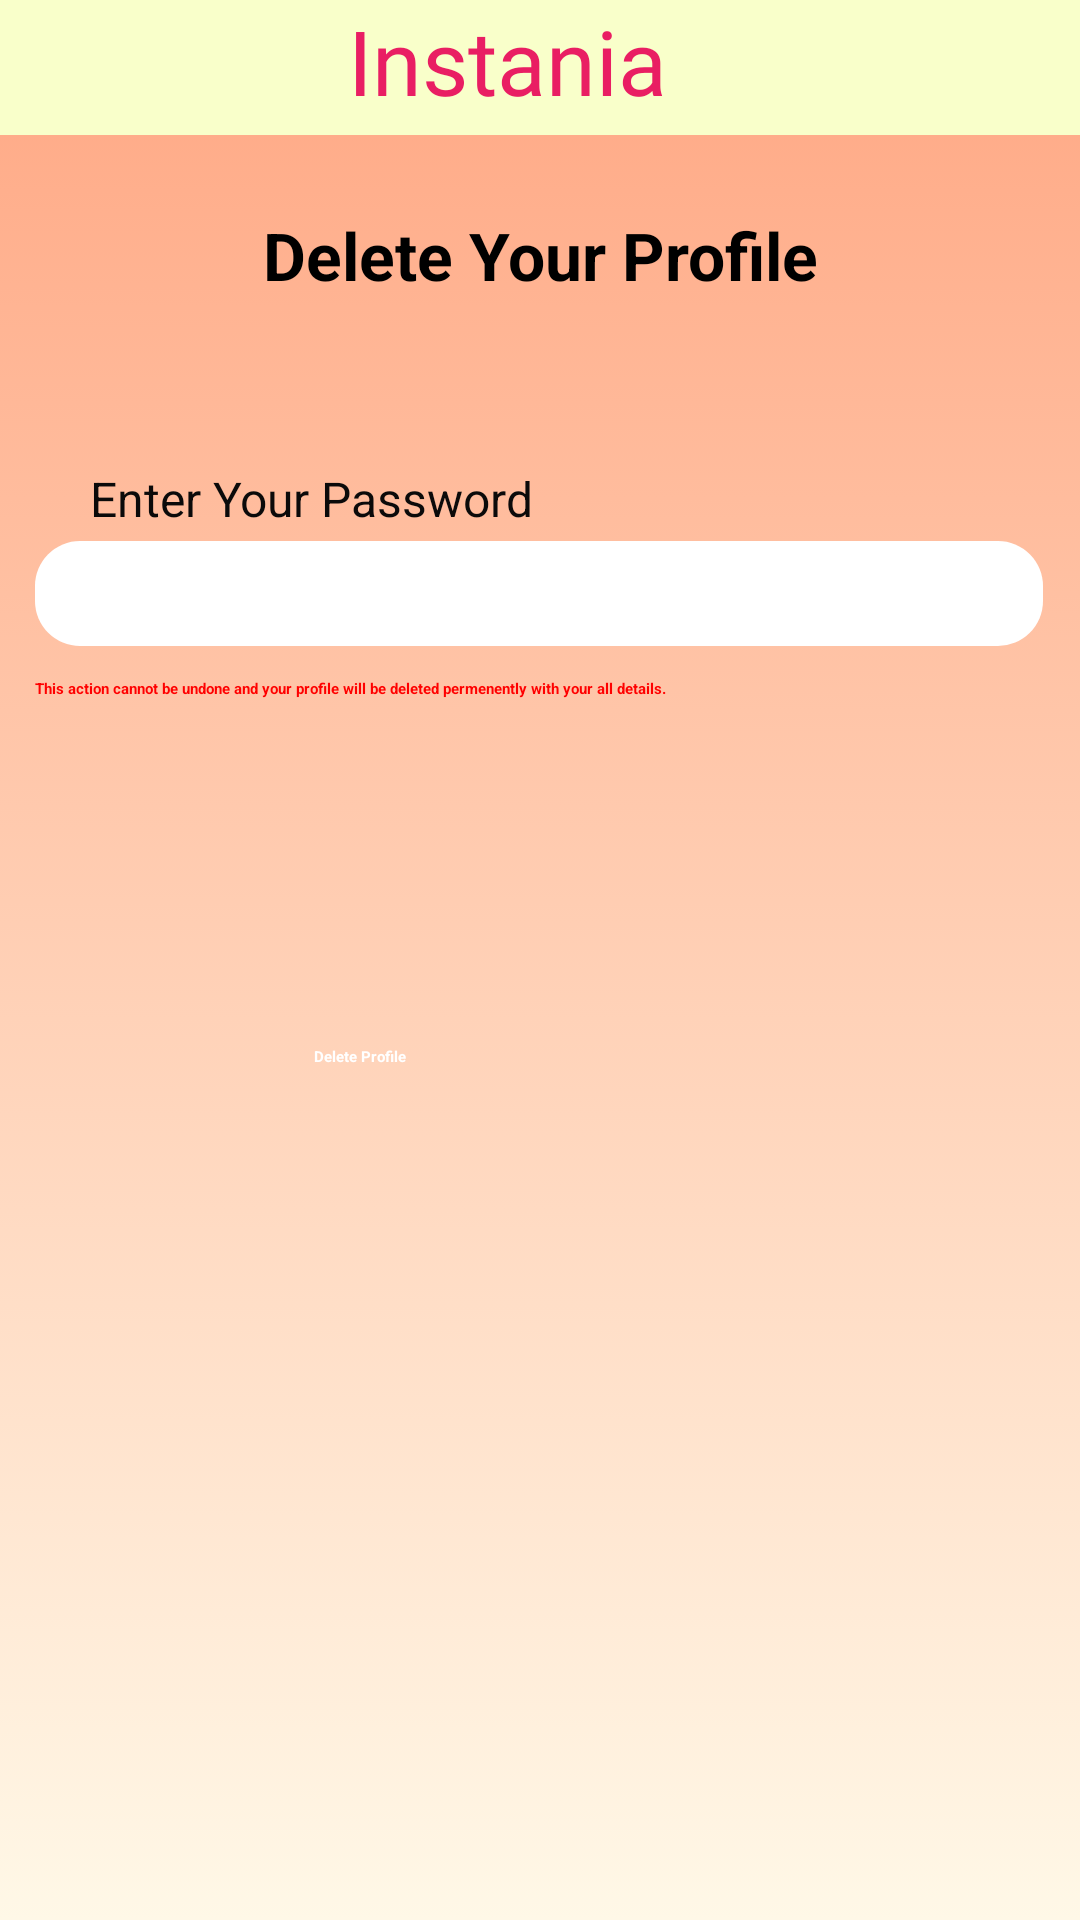

Reconstruct the res/layout file that produces this screen, plus the resources it refers to.
<!-- AndroidManifest.xml: application theme Theme.FoodApp -->
<!-- res/layout/activity_delete_profile.xml -->
<?xml version="1.0" encoding="utf-8"?>
<androidx.constraintlayout.widget.ConstraintLayout xmlns:android="http://schemas.android.com/apk/res/android"
    xmlns:app="http://schemas.android.com/apk/res-auto"
    xmlns:tools="http://schemas.android.com/tools"
    android:layout_width="match_parent"
    android:layout_height="match_parent"
    android:background="@drawable/background_gradient_light"
    tools:context=".DeleteProfile">

    <Button
        android:id="@+id/btnDeleteProfile1"
        android:layout_width="wrap_content"
        android:layout_height="wrap_content"
        android:width="150dp"
        android:background="@drawable/round_button1"
        android:text="@string/deleteProfile"
        android:textColor="#FFFFFF"
        app:layout_constraintBottom_toBottomOf="parent"
        app:layout_constraintEnd_toEndOf="parent"
        app:layout_constraintHorizontal_bias="0.498"
        app:layout_constraintStart_toStartOf="parent"
        app:layout_constraintTop_toTopOf="@+id/txtHeadInstania3"
        app:layout_constraintVertical_bias="0.551" />

    <EditText
        android:id="@+id/inputPassowrd5"
        android:layout_width="336dp"
        android:layout_height="35dp"
        android:background="@drawable/round_button4"
        android:ems="10"
        android:inputType="textPassword"
        app:layout_constraintBottom_toBottomOf="parent"
        app:layout_constraintEnd_toEndOf="parent"
        app:layout_constraintHorizontal_bias="0.493"
        app:layout_constraintStart_toStartOf="parent"
        app:layout_constraintTop_toTopOf="parent"
        app:layout_constraintVertical_bias="0.298" />

    <TextView
        android:id="@+id/txtDeleteProfileEnterPassword"
        android:layout_width="wrap_content"
        android:layout_height="wrap_content"
        android:text="@string/enterpassword"
        android:textColor="#0B0A0A"
        android:textSize="16dp"
        app:layout_constraintBottom_toBottomOf="parent"
        app:layout_constraintEnd_toEndOf="parent"
        app:layout_constraintHorizontal_bias="0.141"
        app:layout_constraintStart_toStartOf="parent"
        app:layout_constraintTop_toTopOf="parent"
        app:layout_constraintVertical_bias="0.251" />

    <TextView
        android:id="@+id/txtDeleteYourProfile"
        android:layout_width="wrap_content"
        android:layout_height="wrap_content"
        android:text="@string/deleteprofile"
        android:textSize="22dp"
        app:layout_constraintBottom_toBottomOf="parent"
        app:layout_constraintEnd_toEndOf="parent"
        app:layout_constraintStart_toStartOf="parent"
        app:layout_constraintTop_toTopOf="parent"
        app:layout_constraintVertical_bias="0.115" />

    <TextView
        android:id="@+id/txtTopBack4"
        android:layout_width="414dp"
        android:layout_height="45dp"
        android:background="#F9FFCA"
        app:layout_constraintBottom_toBottomOf="parent"
        app:layout_constraintEnd_toEndOf="parent"
        app:layout_constraintHorizontal_bias="0.485"
        app:layout_constraintStart_toStartOf="parent"
        app:layout_constraintTop_toTopOf="parent"
        app:layout_constraintVertical_bias="0.0" />

    <TextView
        android:id="@+id/txtHeadInstania3"
        android:layout_width="223dp"
        android:layout_height="47dp"
        android:fontFamily="@font/lobster_regular"
        android:text="@string/instania"
        android:textAlignment="center"
        android:textColor="#E91E63"
        android:textSize="30dp"
        app:layout_constraintBottom_toBottomOf="parent"
        app:layout_constraintEnd_toEndOf="parent"
        app:layout_constraintHorizontal_bias="0.42"
        app:layout_constraintStart_toStartOf="parent"
        app:layout_constraintTop_toTopOf="parent"
        app:layout_constraintVertical_bias="0.0" />

    <ImageView
        android:id="@+id/imgHeadLogo3"
        android:layout_width="38dp"
        android:layout_height="33dp"
        android:layout_marginTop="4dp"
        app:layout_constraintEnd_toEndOf="parent"
        app:layout_constraintHorizontal_bias="0.667"
        app:layout_constraintStart_toStartOf="parent"
        app:layout_constraintTop_toTopOf="parent"
        app:srcCompat="@drawable/foodiction" />

    <ImageView
        android:id="@+id/btnToMenu4"
        android:layout_width="wrap_content"
        android:layout_height="wrap_content"
        app:layout_constraintBottom_toBottomOf="parent"
        app:layout_constraintEnd_toEndOf="parent"
        app:layout_constraintHorizontal_bias="0.042"
        app:layout_constraintStart_toStartOf="parent"
        app:layout_constraintTop_toTopOf="parent"
        app:layout_constraintVertical_bias="0.007"
        app:srcCompat="@android:drawable/ic_menu_sort_by_size" />

    <TextView
        android:id="@+id/txtDeleteProfileWarning"
        android:layout_width="336dp"
        android:layout_height="42dp"
        android:text="@string/deleteprofilewarning"
        android:textColor="#FF0000"
        app:layout_constraintBottom_toBottomOf="parent"
        app:layout_constraintEnd_toEndOf="parent"
        app:layout_constraintHorizontal_bias="0.493"
        app:layout_constraintStart_toStartOf="parent"
        app:layout_constraintTop_toTopOf="@+id/txtTopBack4"
        app:layout_constraintVertical_bias="0.378" />
</androidx.constraintlayout.widget.ConstraintLayout>
<!-- resources referenced by this layout -->
<resources>
  <!-- drawable background_gradient_light (drawable) -->
  <?xml version="1.0" encoding="utf-8"?>
  <selector xmlns:android="http://schemas.android.com/apk/res/android">
      <item>
          <shape>
              <gradient android:angle="90"
                  android:startColor="#FFF8E7"
                  android:endColor="#FFA783"
                  android:type="linear"/>
          </shape>
      </item>
  </selector>
  <!-- drawable round_button4 (drawable) -->
  <?xml version="1.0" encoding="utf-8"?>
  <shape xmlns:android="http://schemas.android.com/apk/res/android">
      <solid android:color="#FFFFFF"/>
      <corners
          android:topLeftRadius="15dp"
          android:topRightRadius="15dp"
          android:bottomLeftRadius="15dp"
          android:bottomRightRadius="15dp"
          />
  </shape>
  <string name="deleteProfile"><b>Delete Profile</b></string>
  <string name="deleteprofile"><b>Delete Your Profile</b></string>
  <string name="deleteprofilewarning"><b>This action cannot be undone and your profile will be deleted permenently with your all details. </b></string>
  <string name="enterpassword">Enter Your Password</string>
  <string name="instania">Instania</string>
</resources>
